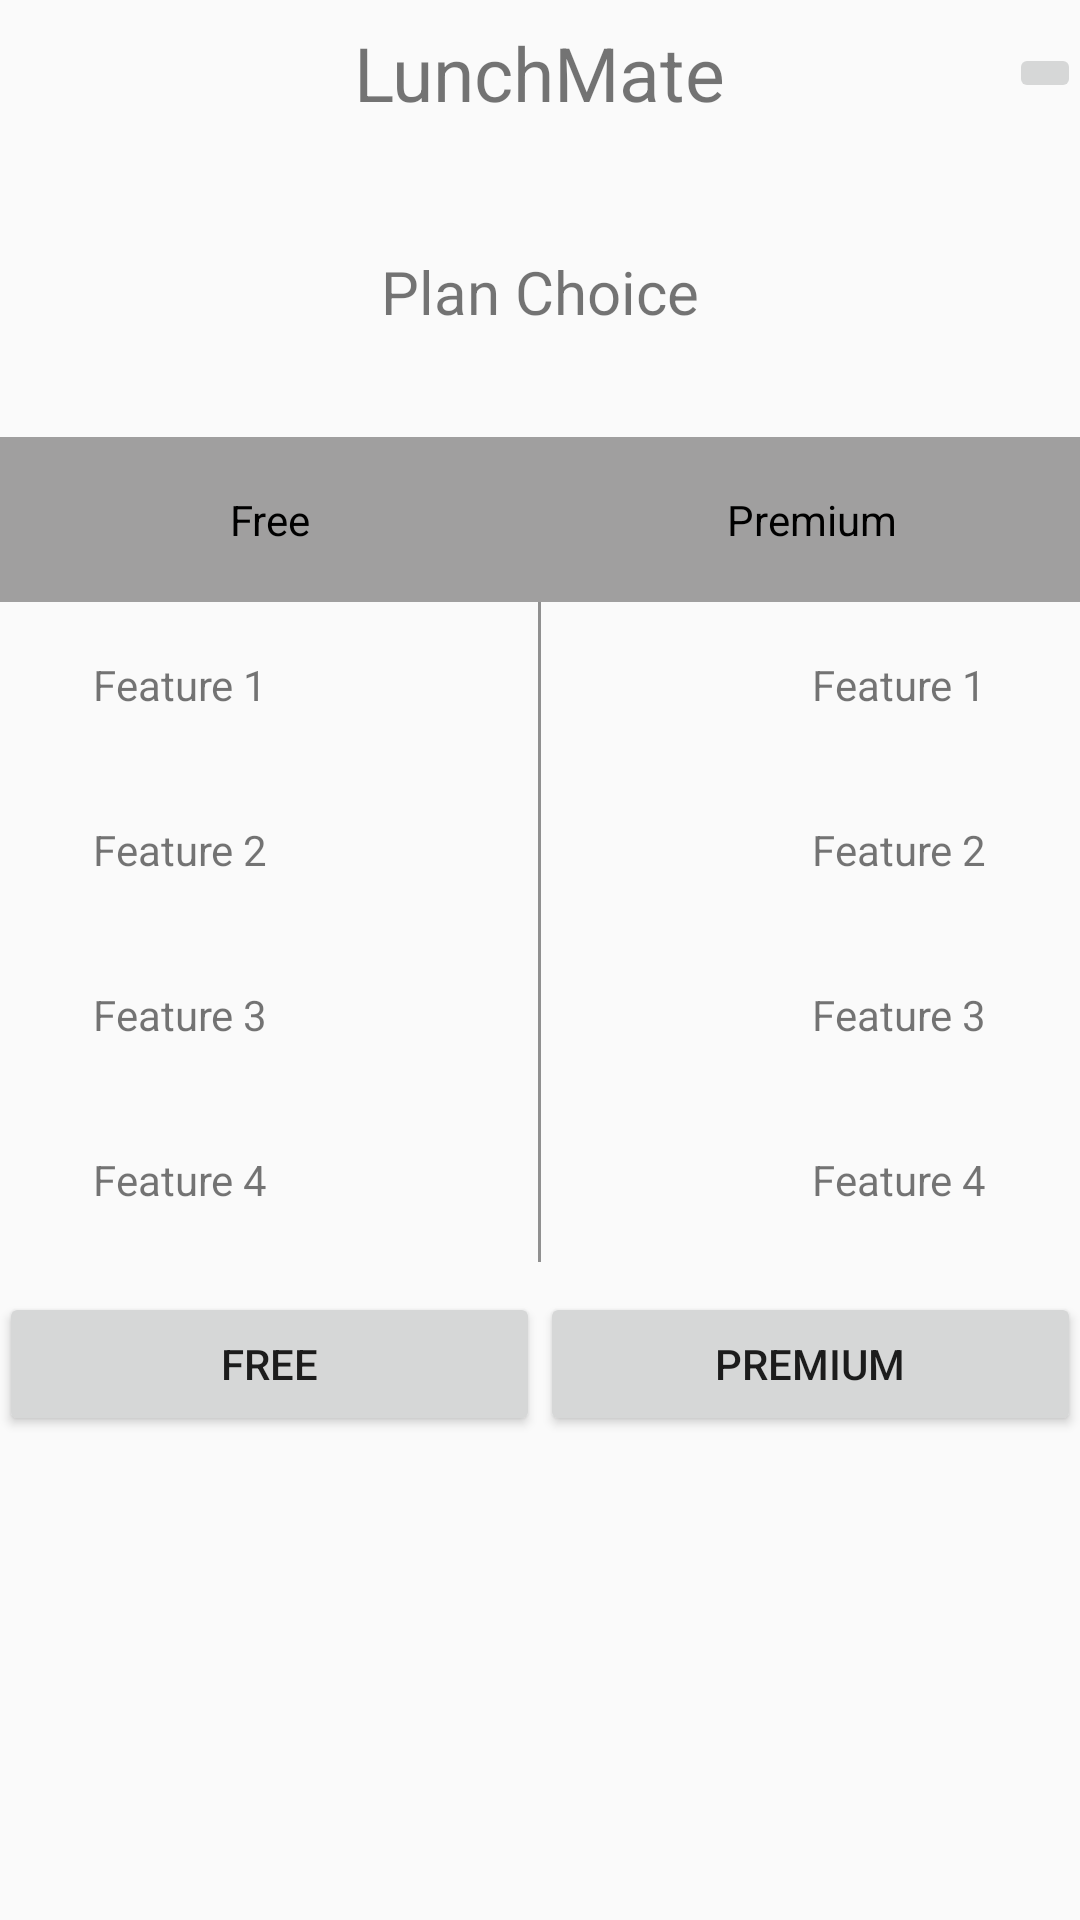

The Android layout XML behind this screen, and the referenced resources:
<!-- AndroidManifest.xml: application theme AppTheme -->
<!-- res/layout/activity_plan.xml -->
<?xml version="1.0" encoding="utf-8"?>
<LinearLayout xmlns:android="http://schemas.android.com/apk/res/android"
    xmlns:tools="http://schemas.android.com/tools"
    android:layout_width="match_parent"
    android:layout_height="match_parent"
    android:paddingLeft="@dimen/activity_horizontal_margin"
    android:paddingRight="@dimen/activity_horizontal_margin"
    android:orientation="vertical"
    tools:context="com.example.nickhalden.lunchmate.PlanActivity">

    <RelativeLayout
        android:layout_width="match_parent"
        android:layout_height="wrap_content" >

        <TextView
            android:layout_width="wrap_content"
            android:layout_height="wrap_content"
            android:layout_centerHorizontal="true"
            android:layout_centerVertical="true"
            android:text="LunchMate"
            android:layout_marginTop="15dp"
            android:textSize="25sp"
            android:id="@+id/textViewHeading1" />

        <ImageButton
            android:id="@+id/imageButtonNext"
            android:layout_width="wrap_content"
            android:layout_height="wrap_content"
            android:layout_marginTop="15dp"
            android:layout_centerVertical="true"
            android:layout_alignParentRight="true"
            android:src="@drawable/ic_next" />


    </RelativeLayout>

    <TextView
        android:layout_width="wrap_content"
        android:layout_height="wrap_content"
        android:text="Plan Choice"
        android:textSize="20sp"
        android:layout_gravity="center_horizontal"
        android:layout_marginTop="35dp"
        android:id="@+id/textViewPlan" />

    <TableLayout
        xmlns:android="http://schemas.android.com/apk/res/android"
        android:layout_width="match_parent"
        android:layout_height="wrap_content"
        android:layout_marginTop="35dp"
        android:shrinkColumns="*"
        android:stretchColumns="*">



        <TableRow
            android:layout_height="wrap_content"
            android:layout_width="fill_parent"
            android:gravity="center_horizontal">

            <TextView
                android:id="@+id/TextView1"
                android:text="Free"
                android:layout_weight="1"
                android:background="#a09f9f"
                android:textColor="#000000"
                android:padding="18dp"
                android:gravity="center" />



            <TextView
                android:id="@+id/TextView2"
                android:text="Premium"
                android:layout_weight="1"
                android:background="#a09f9f"
                android:textColor="#000000"
                android:padding="18dip"
                android:gravity="center"/>
        </TableRow>

        <TableRow
            android:layout_height="wrap_content"
            android:layout_width="fill_parent"
            android:gravity="center_horizontal">

            <TextView
                android:id="@+id/TextView3"
                android:text="Feature 1"
                android:layout_weight="1"
                android:padding="18dp"
                android:gravity="center"/>

            <LinearLayout
                android:layout_width="match_parent"
                android:layout_height="match_parent"
                android:gravity="center_horizontal"
                >
                <View
                    android:layout_width="1dip"
                    android:layout_height="fill_parent"
                    android:layout_weight="0"
                    android:background="#FF909090" />
            </LinearLayout>

            <TextView
                android:id="@+id/TextView4"
                android:text="Feature 1"
                android:layout_weight="1"
                android:padding="18dip"
                android:gravity="center"/>
        </TableRow>

        <TableRow
            android:layout_height="wrap_content"
            android:layout_width="fill_parent"
            android:gravity="center_horizontal">

            <TextView
                android:id="@+id/TextView5"
                android:text="Feature 2"
                android:layout_weight="1"
                android:padding="18dp"
                android:gravity="center"/>

            <LinearLayout
                android:layout_width="match_parent"
                android:layout_height="match_parent"
                android:gravity="center_horizontal"
                >
                <View
                    android:layout_width="1dip"
                    android:layout_height="fill_parent"
                    android:layout_weight="0"
                    android:background="#FF909090" />
            </LinearLayout>

            <TextView
                android:id="@+id/TextView6"
                android:text="Feature 2"
                android:layout_weight="1"
                android:padding="18dip"
                android:gravity="center"/>
        </TableRow>

        <TableRow
            android:layout_height="wrap_content"
            android:layout_width="fill_parent"
            android:gravity="center_horizontal">

            <TextView
                android:id="@+id/TextView7"
                android:text="Feature 3"
                android:layout_weight="1"
                android:padding="18dp"
                android:gravity="center"/>

            <LinearLayout
                android:layout_width="match_parent"
                android:layout_height="match_parent"
                android:gravity="center_horizontal"
                >
                <View
                    android:layout_width="1dip"
                    android:layout_height="fill_parent"
                    android:layout_weight="0"
                    android:background="#FF909090" />
            </LinearLayout>

            <TextView
                android:id="@+id/TextView08"
                android:text="Feature 3"
                android:layout_weight="1"
                android:padding="18dip"
                android:gravity="center"/>
        </TableRow>

        <TableRow
            android:layout_height="wrap_content"
            android:layout_width="fill_parent"
            android:gravity="center_horizontal">

            <TextView
                android:id="@+id/TextView9"
                android:text="Feature 4"
                android:layout_weight="1"
                android:padding="18dp"
                android:gravity="center"/>

            <LinearLayout
                android:layout_width="match_parent"
                android:layout_height="match_parent"
                android:gravity="center_horizontal"
                >
                <View
                    android:layout_width="1dip"
                    android:layout_height="fill_parent"
                    android:layout_weight="0"
                    android:background="#FF909090" />
            </LinearLayout>

            <TextView
                android:id="@+id/TextView10"
                android:text="Feature 4"
                android:layout_weight="1"
                android:padding="18dip"
                android:gravity="center"/>
        </TableRow>

    </TableLayout>

    <LinearLayout
        android:id="@+id/LinearLayout02"
        android:layout_height="wrap_content"
        android:layout_width="fill_parent"
        android:paddingTop="10dp"
        android:layout_alignParentBottom="true">
        <Button
            android:id="@+id/Button02"
            android:layout_width="wrap_content"
            android:layout_height="wrap_content"
            android:layout_weight="1"
            android:text="Free">
        </Button>
        <Button
            android:id="@+id/Button03"
            android:layout_width="wrap_content"
            android:layout_height="wrap_content"
            android:layout_weight="1"
            android:text="Premium">
        </Button>
    </LinearLayout>

</LinearLayout>
<!-- resources referenced by this layout -->
<resources>
  <style name="AppTheme" parent="Theme.AppCompat.Light.DarkActionBar">
          
          <item name="colorPrimary">@color/colorPrimary</item>
          <item name="colorPrimaryDark">@color/colorPrimaryDark</item>
          <item name="colorAccent">@color/colorAccent</item>
      </style>
  <!-- not gathered from this repository: default colours our renderer supplied (Android Studio template values) -->
  <color name="colorPrimary">#FF6200EE</color>
  <color name="colorPrimaryDark">#FF3700B3</color>
  <color name="colorAccent">#FF03DAC5</color>
</resources>
